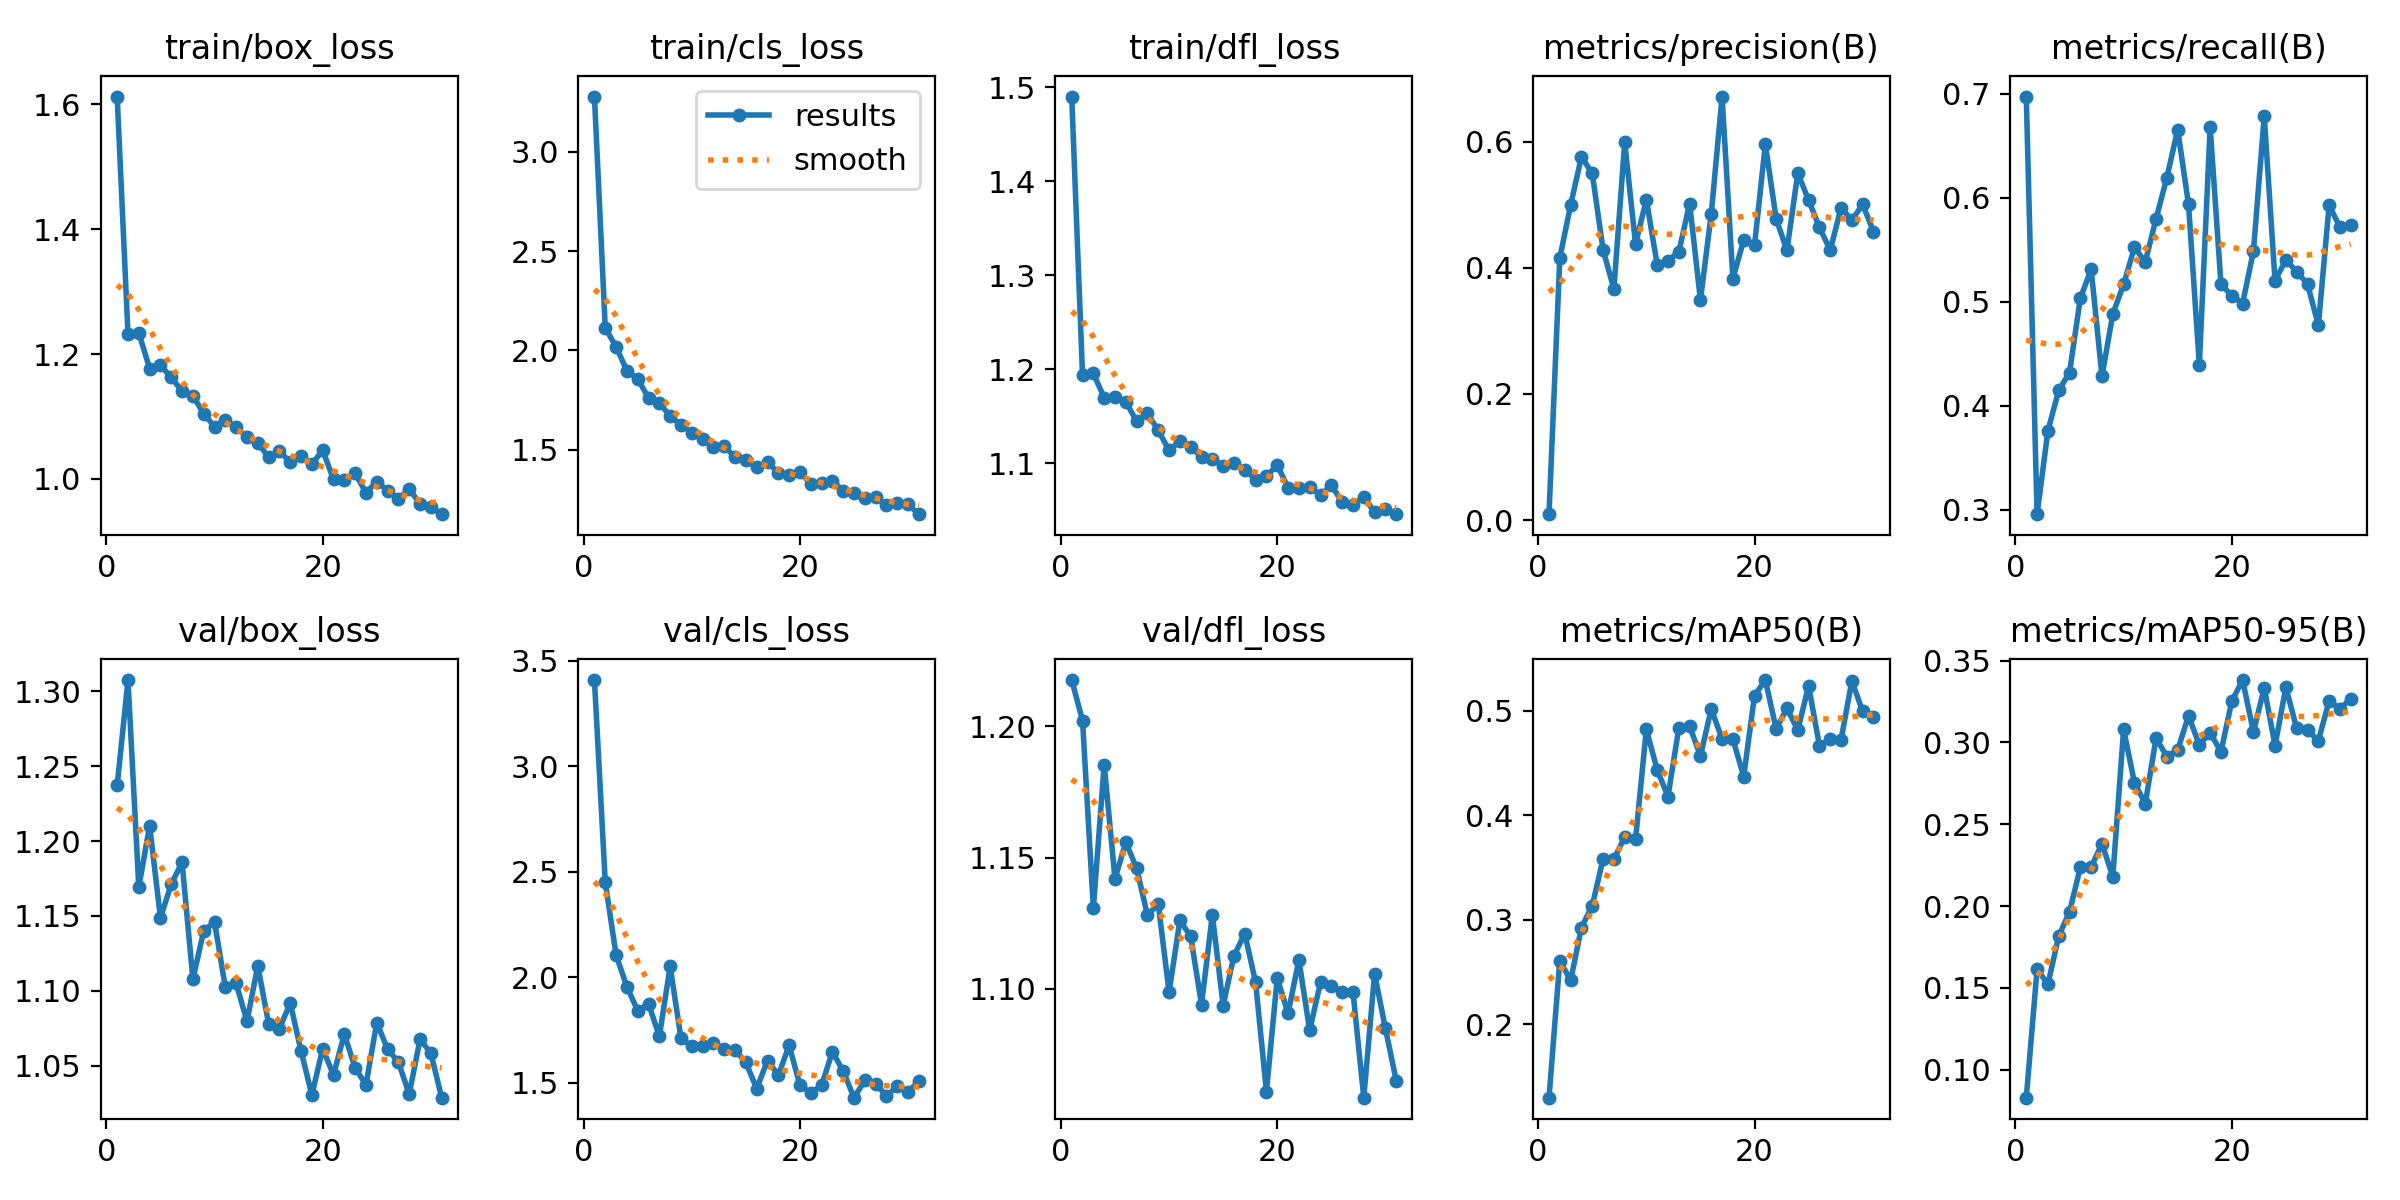

The table this chart was drawn from, first rows:
epoch, time, train/box_loss, train/cls_loss, train/dfl_loss, metrics/precision(B), metrics/recall(B), metrics/mAP50(B), metrics/mAP50-95(B), val/box_loss, val/cls_loss, val/dfl_loss, lr/pg0, lr/pg1, lr/pg2
1, 4.74, 1.612, 3.278, 1.49, 0.00929, 0.6973, 0.1299, 0.08294, 1.237, 3.408, 1.218, 0.0004074, 0.0004074, 0.0004074
2, 8.207, 1.232, 2.113, 1.193, 0.4154, 0.2955, 0.2609, 0.1615, 1.308, 2.449, 1.202, 0.0008078, 0.0008078, 0.0008078
3, 11.28, 1.234, 2.018, 1.195, 0.4993, 0.3757, 0.2419, 0.1523, 1.169, 2.105, 1.131, 0.001192, 0.001192, 0.001192
4, 14.29, 1.177, 1.897, 1.17, 0.5758, 0.4146, 0.2926, 0.1817, 1.21, 1.954, 1.185, 0.001176, 0.001176, 0.001176
5, 17.32, 1.182, 1.855, 1.17, 0.5494, 0.4318, 0.3136, 0.1965, 1.149, 1.841, 1.142, 0.001151, 0.001151, 0.001151
6, 20.32, 1.163, 1.76, 1.165, 0.4282, 0.5034, 0.358, 0.2237, 1.171, 1.874, 1.156, 0.001126, 0.001126, 0.001126
7, 23.39, 1.14, 1.735, 1.145, 0.3663, 0.531, 0.3579, 0.2239, 1.186, 1.72, 1.146, 0.001102, 0.001102, 0.001102
8, 26.4, 1.133, 1.669, 1.153, 0.599, 0.4282, 0.3792, 0.2381, 1.108, 2.051, 1.128, 0.001077, 0.001077, 0.001077
9, 29.4, 1.104, 1.624, 1.135, 0.4374, 0.488, 0.3768, 0.2181, 1.14, 1.71, 1.132, 0.001052, 0.001052, 0.001052
10, 32.37, 1.084, 1.586, 1.114, 0.5079, 0.5166, 0.4821, 0.308, 1.146, 1.673, 1.099, 0.001027, 0.001027, 0.001027
11, 35.33, 1.095, 1.555, 1.123, 0.4049, 0.5523, 0.4433, 0.2755, 1.102, 1.673, 1.126, 0.001002, 0.001002, 0.001002
12, 38.25, 1.083, 1.512, 1.117, 0.4112, 0.5382, 0.4178, 0.2626, 1.105, 1.69, 1.12, 0.0009778, 0.0009778, 0.0009778
13, 41.22, 1.066, 1.515, 1.107, 0.4248, 0.5798, 0.4832, 0.3026, 1.08, 1.66, 1.094, 0.000953, 0.000953, 0.000953
14, 44.22, 1.057, 1.462, 1.104, 0.5017, 0.6193, 0.4849, 0.2914, 1.117, 1.655, 1.128, 0.0009283, 0.0009283, 0.0009283
15, 47.15, 1.035, 1.446, 1.097, 0.3489, 0.6656, 0.4566, 0.2954, 1.078, 1.596, 1.094, 0.0009035, 0.0009035, 0.0009035
16, 50.11, 1.044, 1.41, 1.1, 0.4851, 0.5935, 0.5015, 0.3163, 1.075, 1.472, 1.113, 0.0008787, 0.0008787, 0.0008787
17, 53.02, 1.027, 1.435, 1.093, 0.6713, 0.4394, 0.4728, 0.2985, 1.092, 1.605, 1.121, 0.000854, 0.000854, 0.000854
18, 55.91, 1.037, 1.384, 1.082, 0.3828, 0.668, 0.4728, 0.3059, 1.06, 1.535, 1.102, 0.0008293, 0.0008293, 0.0008293
19, 58.84, 1.023, 1.37, 1.086, 0.4438, 0.5166, 0.4369, 0.2943, 1.03, 1.677, 1.061, 0.0008045, 0.0008045, 0.0008045
20, 61.81, 1.046, 1.386, 1.098, 0.4355, 0.5058, 0.5142, 0.3253, 1.061, 1.487, 1.104, 0.0007797, 0.0007797, 0.0007797
21, 64.78, 0.9991, 1.327, 1.074, 0.5955, 0.4982, 0.5292, 0.3382, 1.044, 1.452, 1.091, 0.000755, 0.000755, 0.000755
22, 67.65, 0.9978, 1.33, 1.073, 0.4776, 0.5485, 0.4824, 0.3065, 1.071, 1.487, 1.111, 0.0007302, 0.0007302, 0.0007302
23, 70.57, 1.009, 1.342, 1.075, 0.4274, 0.6783, 0.502, 0.3333, 1.048, 1.647, 1.084, 0.0007055, 0.0007055, 0.0007055
24, 73.46, 0.9778, 1.293, 1.066, 0.5501, 0.5199, 0.4814, 0.2981, 1.037, 1.554, 1.102, 0.0006808, 0.0006808, 0.0006808
25, 76.32, 0.9957, 1.283, 1.077, 0.5069, 0.5404, 0.5236, 0.3338, 1.079, 1.429, 1.101, 0.000656, 0.000656, 0.000656
26, 79.15, 0.9813, 1.258, 1.058, 0.464, 0.5286, 0.4664, 0.3086, 1.061, 1.511, 1.099, 0.0006312, 0.0006312, 0.0006312
27, 82.07, 0.9682, 1.259, 1.055, 0.4277, 0.5171, 0.473, 0.3076, 1.052, 1.496, 1.099, 0.0006065, 0.0006065, 0.0006065
28, 84.99, 0.984, 1.222, 1.064, 0.4952, 0.4773, 0.4721, 0.301, 1.031, 1.437, 1.058, 0.0005818, 0.0005818, 0.0005818
29, 87.84, 0.9598, 1.229, 1.047, 0.4753, 0.5925, 0.5282, 0.3255, 1.068, 1.483, 1.106, 0.000557, 0.000557, 0.000557
30, 90.7, 0.9544, 1.223, 1.051, 0.5003, 0.5717, 0.4992, 0.3205, 1.058, 1.458, 1.085, 0.0005322, 0.0005322, 0.0005322
31, 93.6, 0.9435, 1.174, 1.046, 0.4572, 0.5735, 0.4934, 0.3269, 1.028, 1.507, 1.065, 0.0005075, 0.0005075, 0.0005075
